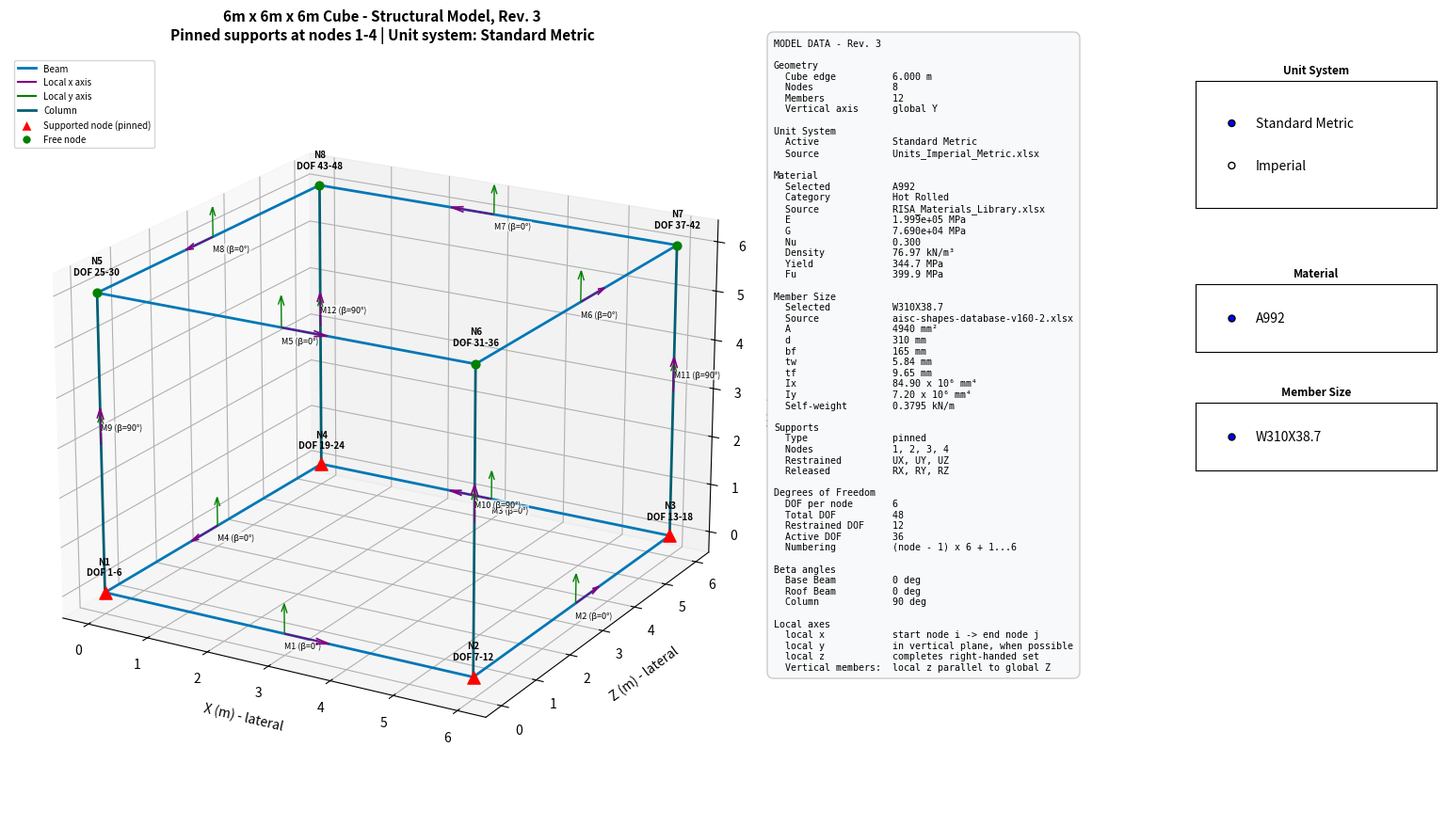

The matplotlib source for this figure:
import matplotlib.pyplot as plt
from matplotlib.widgets import RadioButtons

# ==========================================
# 1. GEOMETRY & DOF DATA
# ==========================================

nodes = {
    1: (0, 0, 0), 2: (6, 0, 0), 3: (6, 6, 0), 4: (0, 6, 0),
    5: (0, 0, 6), 6: (6, 0, 6), 7: (6, 6, 6), 8: (0, 6, 6)
}

node_dofs = {
    1: "DOF 1-6",   2: "DOF 7-12",  3: "DOF 13-18", 4: "DOF 19-24",
    5: "DOF 25-30", 6: "DOF 31-36", 7: "DOF 37-42", 8: "DOF 43-48"
}

members_data = [
    (1, 2, "M1", "β=0°"),   (2, 3, "M2", "β=0°"), 
    (3, 4, "M3", "β=0°"),   (4, 1, "M4", "β=0°"),
    (1, 5, "M9", "β=90°"),  (2, 6, "M10", "β=90°"), 
    (3, 7, "M11", "β=90°"), (4, 8, "M12", "β=90°"),
    (5, 6, "M5", "β=0°"),   (6, 7, "M6", "β=0°"), 
    (7, 8, "M7", "β=0°"),   (8, 5, "M8", "β=0°")
]

pinned_nodes = [1, 2, 3, 4]

# ==========================================
# 2. FIGURE & LAYOUT SETUP
# ==========================================

fig = plt.figure(figsize=(16, 9))

# 3D Plot Area
ax_3d = fig.add_axes([0.01, 0.05, 0.52, 0.88], projection='3d')
ax_3d.view_init(elev=20, azim=-60)

# Text Information Box Area
ax_info = fig.add_axes([0.53, 0.03, 0.26, 0.92])
ax_info.axis('off')

# ==========================================
# 3. DRAW 3D MODEL
# ==========================================

for n1, n2, label, beta in members_data:
    x1, z1, y1 = nodes[n1]
    x2, z2, y2 = nodes[n2]
    
    is_column = "β=90°" in beta
    color = '#005f73' if is_column else '#0077b6'
    
    # Member Line
    ax_3d.plot([x1, x2], [z1, z2], [y1, y2], color=color, linewidth=2)
    
    # Text Placement with offsets to eliminate overlaps
    mx, my, mz = (x1 + x2)/2, (y1 + y2)/2, (z1 + z2)/2
    offset_y = 0.3 if is_column else -0.3
    ax_3d.text(mx, mz, my + offset_y, f"{label} ({beta})", fontsize=6.5,
               bbox=dict(boxstyle="square,pad=0.1", facecolor='white', alpha=0.6, edgecolor='none'))

    # Local Axes Triad (x: purple, y: green, z: red)
    dx, dy, dz = (x2 - x1) * 0.12, (y2 - y1) * 0.12, (z2 - z1) * 0.12
    ax_3d.quiver(mx, mz, my, dx, dz, dy, color='purple', arrow_length_ratio=0.3, linewidth=1.2)
    ax_3d.quiver(mx, mz, my, 0, 0, 0.6, color='green', arrow_length_ratio=0.3, linewidth=1.0)

# Nodes & DOFs
for node_id, (nx, nz, ny) in nodes.items():
    if node_id in pinned_nodes:
        ax_3d.scatter(nx, nz, ny, color='red', s=90, marker='^')
    else:
        ax_3d.scatter(nx, nz, ny, color='green', s=40, marker='o')
        
    ax_3d.text(nx, nz, ny + 0.35, f"N{node_id}\n{node_dofs[node_id]}", 
               fontsize=7, fontweight='bold', ha='center')

# Titles and Labels
ax_3d.set_title("6m x 6m x 6m Cube - Structural Model, Rev. 3\n"
                "Pinned supports at nodes 1-4 | Unit system: Standard Metric", 
                fontsize=11, fontweight='bold', pad=12)

ax_3d.set_xlabel('X (m) - lateral', labelpad=8)
ax_3d.set_ylabel('Z (m) - lateral', labelpad=8)
ax_3d.set_zlabel('Y (m) - vertical', labelpad=8)

# Legend matching reference image
legend_elements = [
    plt.Line2D([0], [0], color='#0077b6', lw=2, label='Beam'),
    plt.Line2D([0], [0], color='purple', lw=1.5, label='Local x axis'),
    plt.Line2D([0], [0], color='green', lw=1.5, label='Local y axis'),
    plt.Line2D([0], [0], color='#005f73', lw=2, label='Column'),
    plt.Line2D([0], [0], marker='^', color='w', label='Supported node (pinned)', markerfacecolor='red', markersize=9),
    plt.Line2D([0], [0], marker='o', color='w', label='Free node', markerfacecolor='green', markersize=7)
]
ax_3d.legend(handles=legend_elements, loc='upper left', fontsize=7)

# ==========================================
# 4. FULL REV3 MODEL DATA TEXT
# ==========================================

data_text = (
    "MODEL DATA - Rev. 3\n\n"
    "Geometry\n"
    "  Cube edge          6.000 m\n"
    "  Nodes              8\n"
    "  Members            12\n"
    "  Vertical axis      global Y\n\n"
    "Unit System\n"
    "  Active             Standard Metric\n"
    "  Source             Units_Imperial_Metric.xlsx\n\n"
    "Material\n"
    "  Selected           A992\n"
    "  Category           Hot Rolled\n"
    "  Source             RISA_Materials_Library.xlsx\n"
    "  E                  1.999e+05 MPa\n"
    "  G                  7.690e+04 MPa\n"
    "  Nu                 0.300\n"
    "  Density            76.97 kN/m³\n"
    "  Yield              344.7 MPa\n"
    "  Fu                 399.9 MPa\n\n"
    "Member Size\n"
    "  Selected           W310X38.7\n"
    "  Source             aisc-shapes-database-v160-2.xlsx\n"
    "  A                  4940 mm²\n"
    "  d                  310 mm\n"
    "  bf                 165 mm\n"
    "  tw                 5.84 mm\n"
    "  tf                 9.65 mm\n"
    "  Ix                 84.90 x 10⁶ mm⁴\n"
    "  Iy                 7.20 x 10⁶ mm⁴\n"
    "  Self-weight        0.3795 kN/m\n\n"
    "Supports\n"
    "  Type               pinned\n"
    "  Nodes              1, 2, 3, 4\n"
    "  Restrained         UX, UY, UZ\n"
    "  Released           RX, RY, RZ\n\n"
    "Degrees of Freedom\n"
    "  DOF per node       6\n"
    "  Total DOF          48\n"
    "  Restrained DOF     12\n"
    "  Active DOF         36\n"
    "  Numbering          (node - 1) x 6 + 1...6\n\n"
    "Beta angles\n"
    "  Base Beam          0 deg\n"
    "  Roof Beam          0 deg\n"
    "  Column             90 deg\n\n"
    "Local axes\n"
    "  local x            start node i -> end node j\n"
    "  local y            in vertical plane, when possible\n"
    "  local z            completes right-handed set\n"
    "  Vertical members:  local z parallel to global Z"
)

ax_info.text(0.0, 1.0, data_text, transform=ax_info.transAxes,
             fontsize=7.2, family='monospace', verticalalignment='top',
             bbox=dict(boxstyle="round,pad=0.7", facecolor="#f8f9fa", edgecolor="#cccccc"))

# UI Widgets on Right Margin
ax_unit_widget = fig.add_axes([0.81, 0.75, 0.16, 0.15])
unit_radio = RadioButtons(ax_unit_widget, ('Standard Metric', 'Imperial'), active=0)
ax_unit_widget.set_title("Unit System", fontsize=8.5, fontweight='bold')

ax_mat_widget = fig.add_axes([0.81, 0.58, 0.16, 0.08])
mat_radio = RadioButtons(ax_mat_widget, ('A992',), active=0)
ax_mat_widget.set_title("Material", fontsize=8.5, fontweight='bold')

ax_size_widget = fig.add_axes([0.81, 0.44, 0.16, 0.08])
size_radio = RadioButtons(ax_size_widget, ('W310X38.7',), active=0)
ax_size_widget.set_title("Member Size", fontsize=8.5, fontweight='bold')

plt.show()
